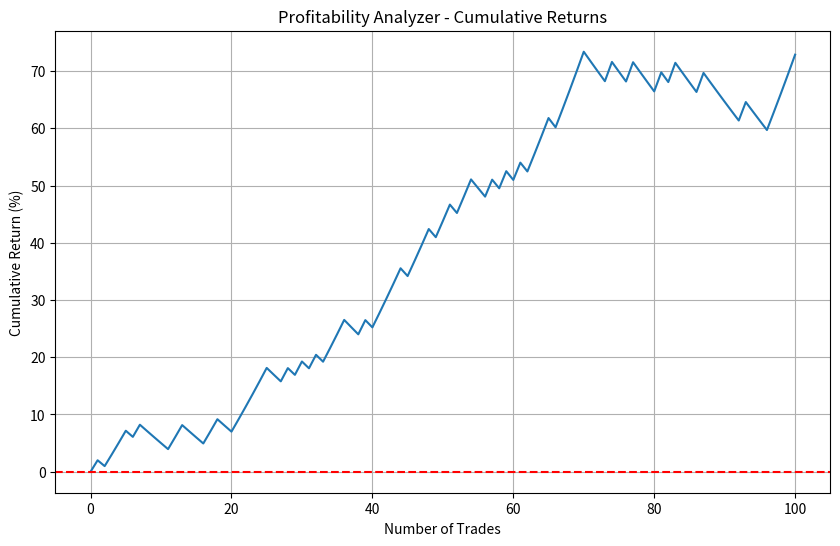

Reproduce this figure in Python.
import numpy as np
import matplotlib.pyplot as plt

def simulate_trades(num_trades, win_ratio, risk_reward_ratio, initial_capital, risk_per_trade_percent):
    """
    Simulates a series of trades and calculates the cumulative return.

    Args:
        num_trades (int): The number of trades to simulate.
        win_ratio (float): The probability of winning a trade (0 to 1).
        risk_reward_ratio (float): The ratio of potential reward to risk.
        initial_capital (float): The starting capital.
        risk_per_trade_percent (float): The percentage of capital to risk on each trade.

    Returns:
        tuple: A tuple containing:
            - trade_results (list): List of individual trade outcomes (+reward or -risk).
            - cumulative_returns_percent (list): List of cumulative returns in percentage after each trade.
    """
    capital = initial_capital
    cumulative_returns = [capital]  # Start with initial capital
    trade_results = []

    for _ in range(num_trades):
        risk_amount = capital * (risk_per_trade_percent / 100.0)
        reward_amount = risk_amount * risk_reward_ratio

        if np.random.rand() < win_ratio:
            capital += reward_amount
            trade_results.append(reward_amount)
        else:
            capital -= risk_amount
            trade_results.append(-risk_amount)
        cumulative_returns.append(capital)

    cumulative_returns_percent = [(ret - initial_capital) / initial_capital * 100 for ret in cumulative_returns]
    return trade_results, cumulative_returns_percent

def plot_results(cumulative_returns_percent):
    """
    Plots the cumulative returns over trades.

    Args:
        cumulative_returns_percent (list): List of cumulative returns in percentage.
    """
    plt.figure(figsize=(10, 6))
    plt.plot(cumulative_returns_percent)
    plt.title('Profitability Analyzer - Cumulative Returns')
    plt.xlabel('Number of Trades')
    plt.ylabel('Cumulative Return (%)')
    plt.grid(True)
    plt.axhline(y=0, color='r', linestyle='--') # Line at 0% return
    plt.show()

if __name__ == "__main__":
    # --- User Input ---
    num_trades = 100
    win_ratio = 0.5 # 50% win rate
    risk_reward_ratio = 2.0 # 1:2 risk reward
    initial_capital = 10000
    risk_per_trade_percent = 1.0 # 1% risk per trade

    # --- Run Simulation ---
    trade_results, cumulative_returns_percent = simulate_trades(
        num_trades, win_ratio, risk_reward_ratio, initial_capital, risk_per_trade_percent
    )

    # --- Plot Results ---
    plot_results(cumulative_returns_percent)

    # --- Output Summary (Optional) ---
    final_return_percent = cumulative_returns_percent[-1]
    print(f"--- Simulation Summary ---")
    print(f"Initial Capital: ${initial_capital:.2f}")
    print(f"Number of Trades: {num_trades}")
    print(f"Win Ratio: {win_ratio * 100:.2f}%")
    print(f"Risk/Reward Ratio: 1:{risk_reward_ratio:.1f}")
    print(f"Risk per Trade: {risk_per_trade_percent:.2f}%")
    print(f"Final Return: {final_return_percent:.2f}%")

